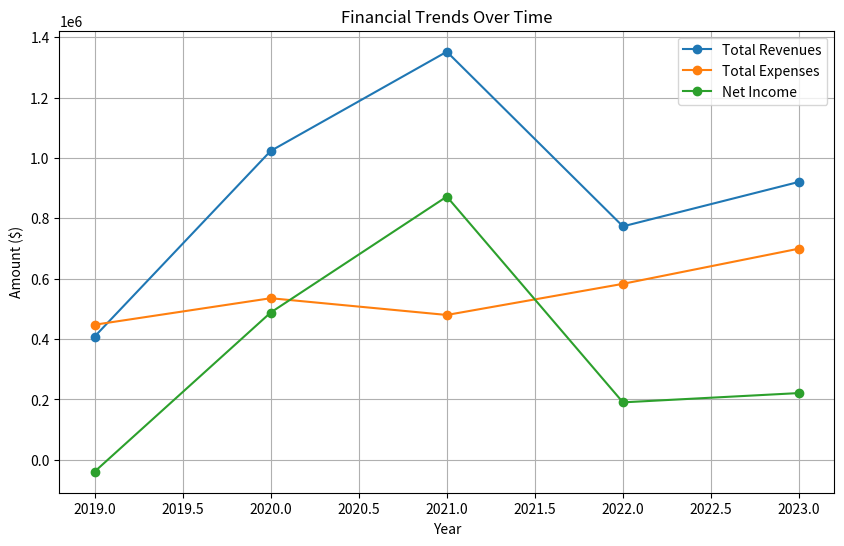
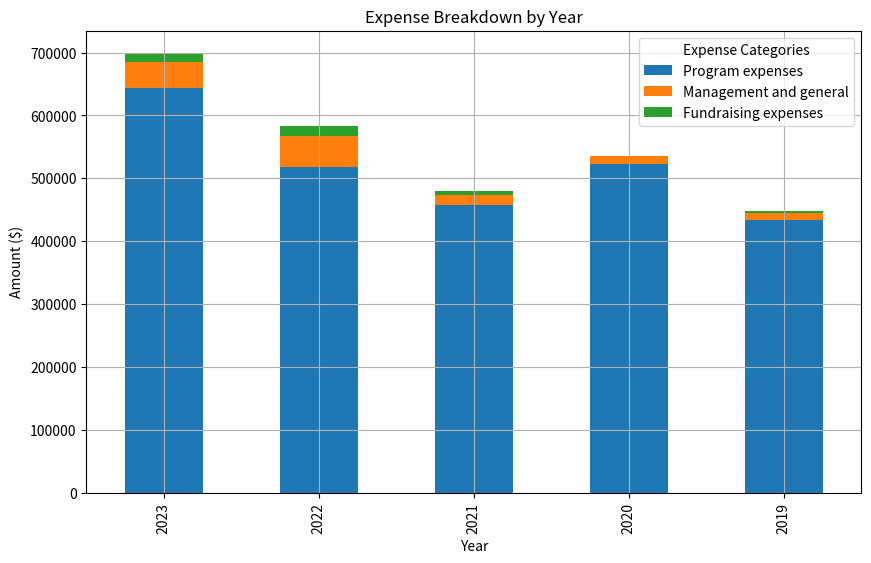
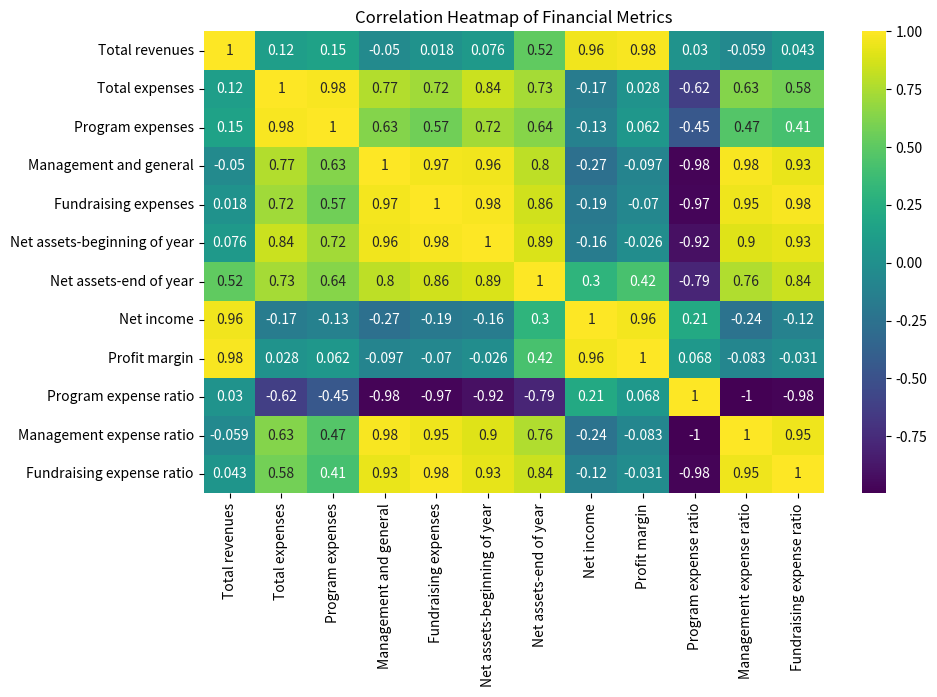
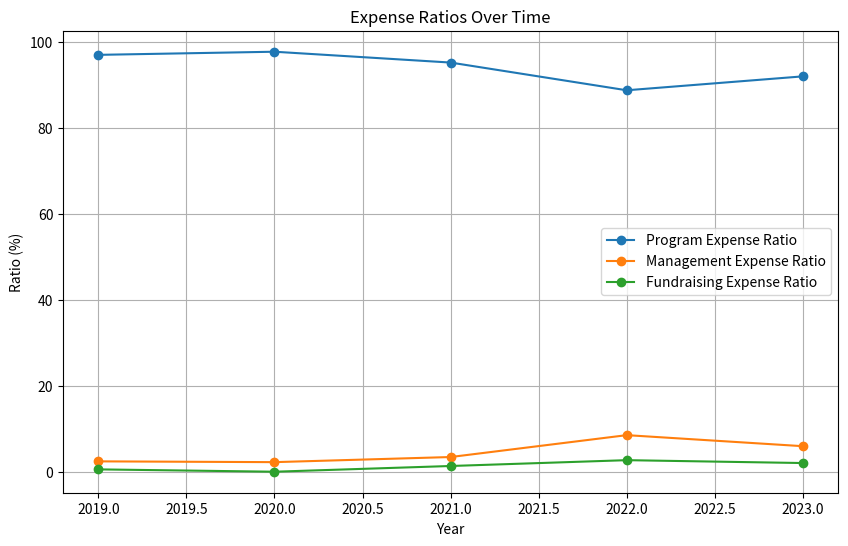

These charts were generated, in order, by the following Python code:
import pandas as pd
import matplotlib.pyplot as plt
import seaborn as sns

# Data structure with 2021 data included
data = {
    2023: {
        'Total revenues': 920894.00,
        'Total expenses': 699707.00,
        'Program expenses': 643968.00,
        'Management and general': 41595.00,
        'Fundraising expenses': 14144.00,
        'Net assets-beginning of year': 2240655.00,
        'Net assets-end of year': 2461842.00,
    },
    2022: {
        'Total revenues': 773422.00,
        'Total expenses': 583048.00,
        'Program expenses': 517718.00,
        'Management and general': 49644.00,
        'Fundraising expenses': 15686.00,
        'Net assets-beginning of year': 2050281.00,
        'Net assets-end of year': 2240655.00,
    },
    2021: {
        'Total revenues': 1352004.00,
        'Total expenses': 479889.00,
        'Program expenses': 457083.00,
        'Management and general': 16413.00,
        'Fundraising expenses': 6393.00,
        'Net assets-beginning of year': 1178166.00,
        'Net assets-end of year': 2050281.00,
    },
    2020: {
        'Total revenues': 1023307.00,
        'Total expenses': 535388.00,
        'Program expenses': 523453.00,
        'Management and general': 11935.00,
        'Fundraising expenses': 0.00,
        'Net assets-beginning of year': 690247.00,
        'Net assets-end of year': 1178166.00,
    },
    2019: {
        'Total revenues': 408067.00,
        'Total expenses': 447486.00,
        'Program expenses': 434249.00,
        'Management and general': 10795.00,
        'Fundraising expenses': 2442.00,
        'Net assets-beginning of year': 729666.00,
        'Net assets-end of year': 690247.00,
    }
}

# Convert the data dictionary to a DataFrame
df = pd.DataFrame(data).T

# Calculate additional metrics
df['Net income'] = df['Total revenues'] - df['Total expenses']
df['Profit margin'] = df['Net income'] / df['Total revenues'] * 100
df['Program expense ratio'] = df['Program expenses'] / df['Total expenses'] * 100
df['Management expense ratio'] = df['Management and general'] / df['Total expenses'] * 100
df['Fundraising expense ratio'] = df['Fundraising expenses'] / df['Total expenses'] * 100

# Plot financial trends
plt.figure(figsize=(10, 6))
plt.plot(df.index, df['Total revenues'], marker='o', label='Total Revenues')
plt.plot(df.index, df['Total expenses'], marker='o', label='Total Expenses')
plt.plot(df.index, df['Net income'], marker='o', label='Net Income')
plt.title('Financial Trends Over Time')
plt.xlabel('Year')
plt.ylabel('Amount ($)')
plt.legend()
plt.grid(True)
plt.savefig('financial_trends.png')
plt.show()

# Plot expense breakdown
df_expenses = df[['Program expenses', 'Management and general', 'Fundraising expenses']]

df_expenses.plot(kind='bar', stacked=True, figsize=(10, 6))
plt.title('Expense Breakdown by Year')
plt.xlabel('Year')
plt.ylabel('Amount ($)')
plt.legend(title='Expense Categories')
plt.grid(True)
plt.savefig('expense_breakdown.png')
plt.show()

# Plot correlation heatmap
corr = df.corr()
plt.figure(figsize=(10, 6))
sns.heatmap(corr, annot=True, cmap='viridis')
plt.title('Correlation Heatmap of Financial Metrics')
plt.savefig('correlation_heatmap.png')
plt.show()

# Plot efficiency ratios over time
plt.figure(figsize=(10, 6))
plt.plot(df.index, df['Program expense ratio'], marker='o', label='Program Expense Ratio')
plt.plot(df.index, df['Management expense ratio'], marker='o', label='Management Expense Ratio')
plt.plot(df.index, df['Fundraising expense ratio'], marker='o', label='Fundraising Expense Ratio')
plt.title('Expense Ratios Over Time')
plt.xlabel('Year')
plt.ylabel('Ratio (%)')
plt.legend()
plt.grid(True)
plt.savefig('efficiency_ratios.png')
plt.show()
